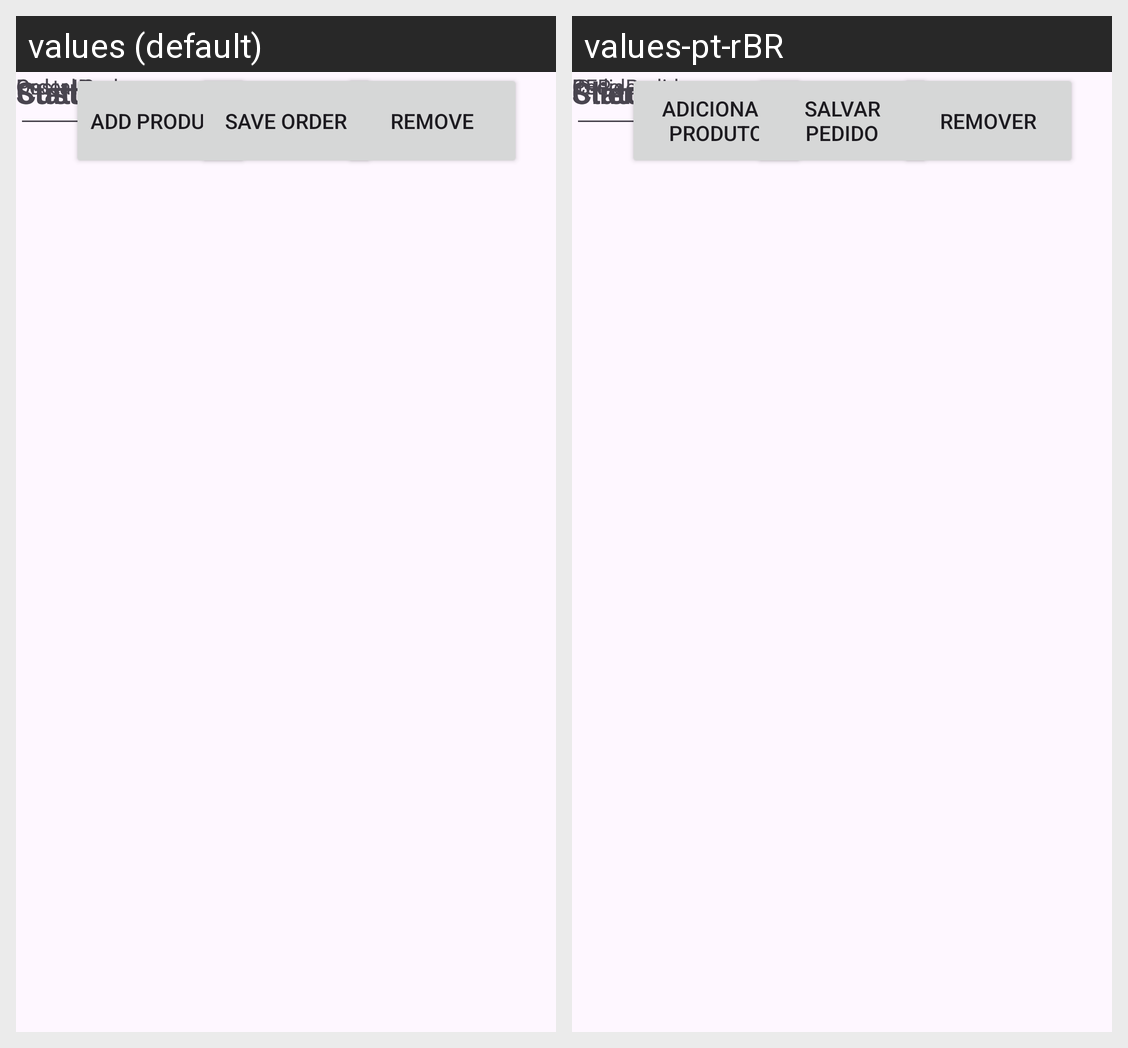

Strings drawn on this Android screen and how each of the app's shown locales translates them:
Android screen res/layout/activity_pedido_cliente.xml rendered under 2 locales, left to right: values (default), values-pt-rBR. Device: Nexus 5 (rendered at 1080×1920; each locale shown at half size, 540×960, under a caption strip naming it); theme Theme.LanchoneteMobile.
Strings drawn on this screen, with the default value and each locale's value (text and hints the layout hard-codes, and strings that could not be matched under every locale, appear in the picture but are not listed):

RemoverProduto
  values: Remove
  values-pt-rBR: Remover

AdicionarProduto
  values: Add Product
  values-pt-rBR: Adicionar Produto

SalvarPedido
  values: Save Order
  values-pt-rBR: Salvar Pedido

TituloTelaPedido2
  values: Order
  values-pt-rBR: Pedido

NumPedido
  values: Order ID
  values-pt-rBR: ID do Pedido

Status
  values: Status
  values-pt-rBR: Status

Cliente
  values: Customer
  values-pt-rBR: Cliente

CEP
  values: Postal Code
  values-pt-rBR: CEP
